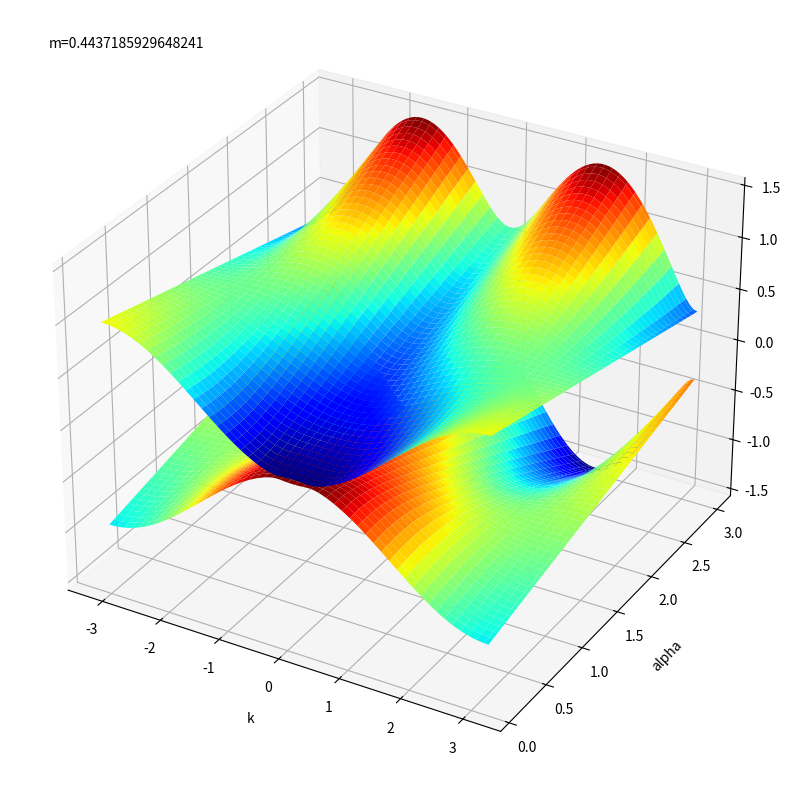

The matplotlib source for this figure: (Note: this script raises an exception after producing the figure.)
import matplotlib.pyplot as plt
from matplotlib.animation import FuncAnimation
import numpy as np

epsilon = 1
p = epsilon
#alpha = 1
beta = 0
gamma = 1
#m = 0.5
zeta = 0
k = np.linspace(-np.pi/epsilon,np.pi/epsilon,100) #波数。分散関係を見るので、これは変えない。
alpha = np.linspace(0.1,3,100) #奥行きのパラメータ
m_list = np.linspace(0.1,2,200) #アニメーションで変化させる変数

fig = plt.figure(figsize=(10,10)) #figureインスタンスの作成
ax = fig.add_subplot(projection='3d') #3つ目の軸を追加
K,Alpha = np.meshgrid(k,alpha) #格子点を作る。１つ目は波数kで固定。２つ目は奥行きのパラメータ。

#軸にラベルをつける
ax.set_xlabel('k', labelpad=10) #固定
ax.set_ylabel('alpha', labelpad=10) #奥行きのパラメータ
ax.set_zlabel('Energy', labelpad=10) #固定


def draw_frame(m): #引数はアニメーションで変化させる変数

    
    ax.cla()

    #軸にラベルをつける
    ax.set_xlabel('k', labelpad=10) #固定
    ax.set_ylabel('alpha', labelpad=10) #奥行きのパラメータ
    ax.set_zlabel('Energy', labelpad=10) #固定

    A = -1/(2*epsilon)*(p*np.cos(K)-beta*np.sin(K)-(p-epsilon*m*Alpha))
    B = -1/(2*epsilon)*(Alpha/gamma*np.cos(zeta)*1j*np.sin(K)+Alpha/gamma*np.sin(zeta)*np.sin(K))
    C = -1/(2*epsilon)*(-1*Alpha/gamma*np.cos(zeta)*1j*np.sin(K)+Alpha/gamma*np.sin(zeta)*np.sin(K))
    D = -1/(2*epsilon)*(-1*p*np.cos(K)-beta*np.sin(K)+(p-epsilon*m*Alpha))
    
    #分散関係
    E1 = (A+D)/2+np.sqrt(((A-D)/2)**2+np.abs(B)**2)
    E2 = (A+D)/2-np.sqrt(((A-D)/2)**2+np.abs(B)**2)

    
    ax.plot_surface(K,Alpha,E1, cmap='jet',label="m="+str(m))
    ax.text2D(0.05, 0.95, f"m={m}", transform=ax.transAxes)
    ax.plot_surface(K,Alpha,E2, cmap='jet')
#plt.plot(k,E1,label = "m="+str(m))
#plt.plot(k,E2,label = "m="+str(m))

#plt.legend()
#ax.set_title("ε=1, α=1, γ1=10^-1")
#plt.grid()
ani = FuncAnimation(fig, draw_frame, frames=m_list, interval=100) #3つめにアニメーションで変化させる変数のリストを設定
ani.save("3.mp4", writer="ffmpeg")
#ax.legend()
plt.show()
